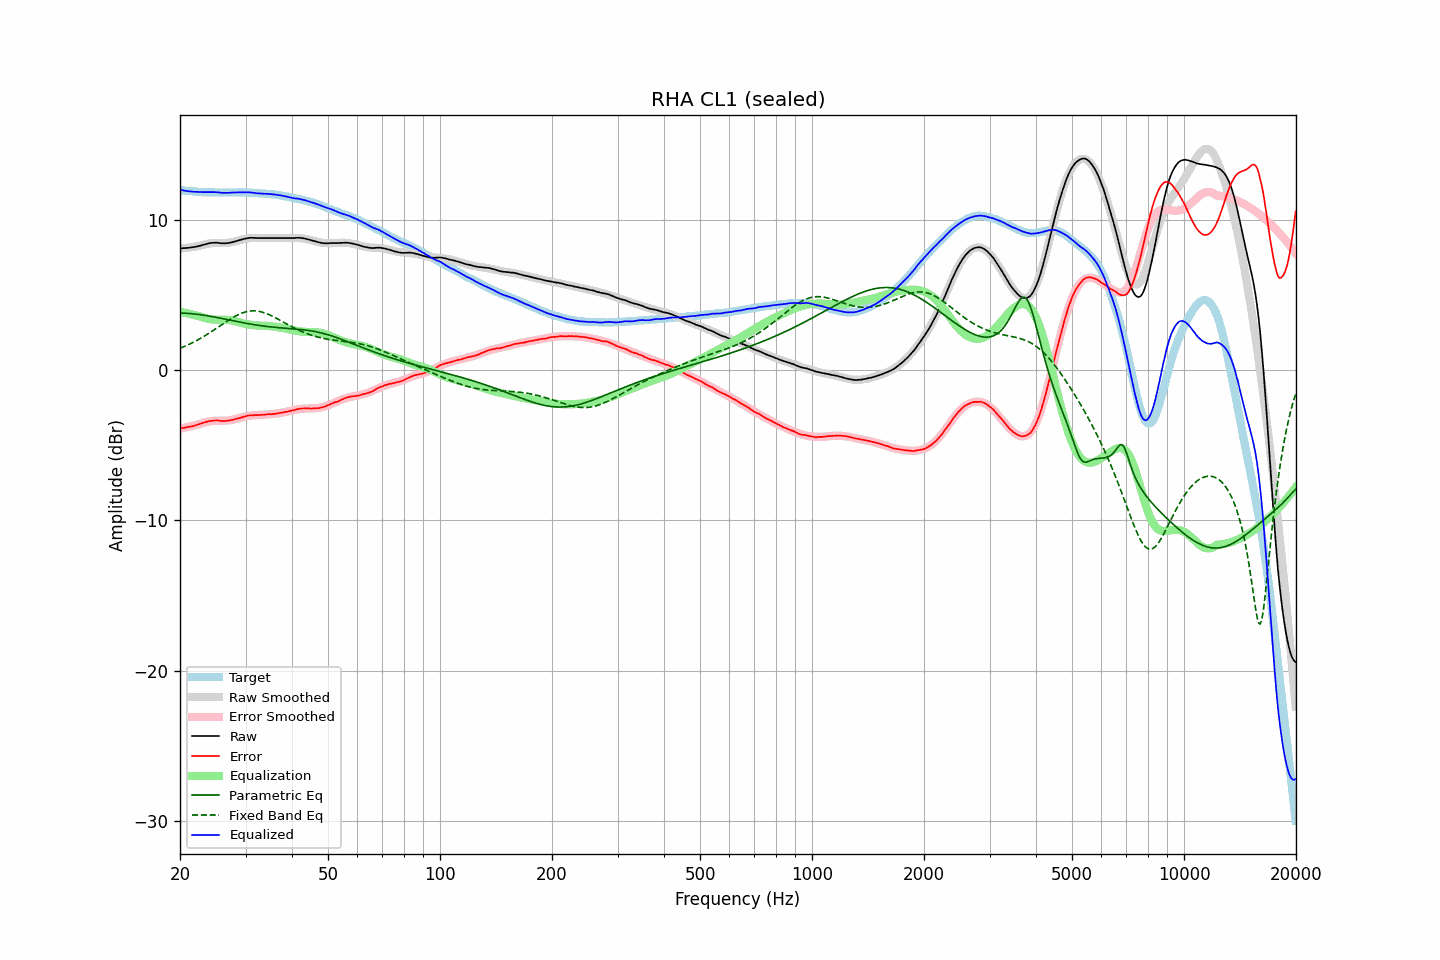

Data behind this chart, as committed beside it:
frequency, raw, error, smoothed, error_smoothed, equalization, parametric_eq, fixed_band_eq, equalized_raw, equalized_smoothed, target
20.00, 8.12, -3.87, 8.09, -3.89, 3.89, 3.81, 1.46, 12.01, 11.99, 11.98
20.20, 8.12, -3.86, 8.11, -3.87, 3.87, 3.80, 1.50, 11.99, 11.98, 11.97
20.40, 8.13, -3.84, 8.12, -3.85, 3.85, 3.80, 1.55, 11.97, 11.96, 11.96
20.61, 8.13, -3.83, 8.13, -3.82, 3.82, 3.80, 1.59, 11.95, 11.95, 11.95
20.81, 8.14, -3.80, 8.14, -3.80, 3.80, 3.79, 1.64, 11.93, 11.94, 11.93
21.02, 8.15, -3.78, 8.16, -3.77, 3.77, 3.78, 1.69, 11.92, 11.93, 11.92
21.23, 8.16, -3.76, 8.17, -3.75, 3.75, 3.77, 1.74, 11.90, 11.92, 11.91
21.44, 8.18, -3.75, 8.19, -3.72, 3.72, 3.77, 1.79, 11.90, 11.91, 11.92
21.66, 8.19, -3.72, 8.20, -3.70, 3.70, 3.75, 1.84, 11.88, 11.90, 11.90
21.87, 8.21, -3.70, 8.22, -3.67, 3.67, 3.74, 1.90, 11.88, 11.89, 11.90
22.09, 8.23, -3.66, 8.24, -3.64, 3.64, 3.73, 1.96, 11.87, 11.88, 11.88
22.31, 8.25, -3.63, 8.26, -3.62, 3.62, 3.72, 2.01, 11.86, 11.88, 11.87
22.54, 8.28, -3.59, 8.29, -3.58, 3.58, 3.70, 2.07, 11.86, 11.87, 11.86
22.76, 8.31, -3.56, 8.31, -3.55, 3.55, 3.69, 2.13, 11.86, 11.87, 11.86
22.99, 8.34, -3.52, 8.34, -3.52, 3.52, 3.67, 2.20, 11.85, 11.86, 11.85
23.22, 8.37, -3.48, 8.37, -3.49, 3.49, 3.66, 2.26, 11.85, 11.85, 11.84
23.45, 8.40, -3.46, 8.39, -3.46, 3.46, 3.64, 2.32, 11.85, 11.85, 11.85
23.69, 8.43, -3.42, 8.41, -3.43, 3.43, 3.62, 2.39, 11.86, 11.84, 11.84
23.92, 8.45, -3.39, 8.43, -3.41, 3.41, 3.61, 2.46, 11.86, 11.84, 11.83
24.16, 8.47, -3.38, 8.45, -3.39, 3.39, 3.59, 2.53, 11.86, 11.84, 11.84
24.40, 8.48, -3.37, 8.46, -3.38, 3.38, 3.57, 2.60, 11.86, 11.84, 11.84
24.65, 8.49, -3.35, 8.46, -3.37, 3.37, 3.55, 2.67, 11.86, 11.83, 11.83
24.89, 8.49, -3.35, 8.47, -3.37, 3.37, 3.53, 2.74, 11.85, 11.83, 11.83
25.14, 8.49, -3.34, 8.47, -3.36, 3.36, 3.51, 2.81, 11.85, 11.83, 11.82
25.39, 8.48, -3.35, 8.47, -3.36, 3.36, 3.49, 2.89, 11.84, 11.83, 11.82
25.65, 8.46, -3.37, 8.47, -3.36, 3.36, 3.46, 2.96, 11.82, 11.83, 11.82
25.91, 8.45, -3.38, 8.47, -3.36, 3.36, 3.44, 3.03, 11.81, 11.83, 11.82
26.16, 8.45, -3.39, 8.47, -3.36, 3.36, 3.42, 3.10, 11.81, 11.82, 11.83
26.43, 8.45, -3.38, 8.47, -3.36, 3.36, 3.40, 3.17, 11.80, 11.83, 11.82
26.69, 8.46, -3.37, 8.48, -3.35, 3.35, 3.38, 3.25, 11.81, 11.83, 11.82
26.96, 8.47, -3.36, 8.49, -3.34, 3.34, 3.36, 3.32, 11.81, 11.83, 11.82
27.23, 8.49, -3.34, 8.50, -3.33, 3.33, 3.33, 3.38, 11.82, 11.83, 11.82
27.50, 8.51, -3.32, 8.52, -3.31, 3.31, 3.31, 3.45, 11.82, 11.83, 11.82
27.77, 8.54, -3.30, 8.54, -3.29, 3.29, 3.29, 3.51, 11.83, 11.83, 11.83
28.05, 8.57, -3.26, 8.57, -3.27, 3.27, 3.27, 3.57, 11.83, 11.83, 11.82
28.33, 8.60, -3.24, 8.60, -3.24, 3.24, 3.25, 3.63, 11.83, 11.83, 11.83
28.62, 8.63, -3.21, 8.63, -3.21, 3.21, 3.23, 3.68, 11.83, 11.84, 11.83
28.90, 8.66, -3.19, 8.66, -3.18, 3.18, 3.21, 3.73, 11.83, 11.83, 11.84
29.19, 8.69, -3.16, 8.69, -3.15, 3.15, 3.18, 3.78, 11.84, 11.83, 11.84
29.48, 8.72, -3.12, 8.71, -3.12, 3.12, 3.16, 3.82, 11.84, 11.83, 11.83
29.78, 8.75, -3.09, 8.73, -3.10, 3.10, 3.14, 3.86, 11.84, 11.83, 11.83
30.08, 8.77, -3.07, 8.76, -3.07, 3.07, 3.12, 3.89, 11.84, 11.83, 11.83
30.38, 8.79, -3.03, 8.77, -3.05, 3.05, 3.10, 3.91, 11.84, 11.82, 11.81
30.68, 8.81, -3.01, 8.79, -3.03, 3.03, 3.09, 3.93, 11.84, 11.82, 11.81
30.99, 8.82, -3.00, 8.80, -3.02, 3.02, 3.07, 3.94, 11.84, 11.81, 11.81
31.30, 8.82, -3.00, 8.80, -3.01, 3.01, 3.05, 3.95, 11.82, 11.81, 11.81
31.61, 8.81, -3.00, 8.81, -2.99, 2.99, 3.03, 3.95, 11.80, 11.80, 11.80
31.93, 8.81, -2.98, 8.81, -2.99, 2.99, 3.02, 3.95, 11.79, 11.79, 11.78
32.24, 8.80, -3.00, 8.81, -2.98, 2.98, 3.00, 3.94, 11.77, 11.79, 11.79
32.57, 8.80, -2.98, 8.81, -2.97, 2.97, 2.98, 3.92, 11.77, 11.78, 11.77
32.89, 8.80, -2.98, 8.81, -2.97, 2.97, 2.97, 3.90, 11.76, 11.77, 11.77
33.22, 8.80, -2.97, 8.80, -2.97, 2.97, 2.95, 3.87, 11.76, 11.77, 11.76
33.55, 8.80, -2.97, 8.80, -2.96, 2.96, 2.94, 3.84, 11.76, 11.76, 11.76
33.89, 8.80, -2.96, 8.80, -2.96, 2.96, 2.93, 3.80, 11.75, 11.75, 11.75
34.23, 8.80, -2.94, 8.80, -2.95, 2.95, 2.91, 3.76, 11.75, 11.75, 11.73
34.57, 8.80, -2.94, 8.79, -2.94, 2.94, 2.90, 3.72, 11.74, 11.74, 11.73
34.92, 8.80, -2.92, 8.79, -2.93, 2.93, 2.89, 3.67, 11.73, 11.73, 11.71
35.27, 8.80, -2.94, 8.80, -2.92, 2.92, 2.88, 3.62, 11.72, 11.72, 11.73
35.62, 8.80, -2.91, 8.80, -2.91, 2.91, 2.87, 3.57, 11.71, 11.71, 11.70
35.97, 8.80, -2.91, 8.80, -2.90, 2.90, 2.86, 3.51, 11.69, 11.69, 11.70
... 635 more rows
